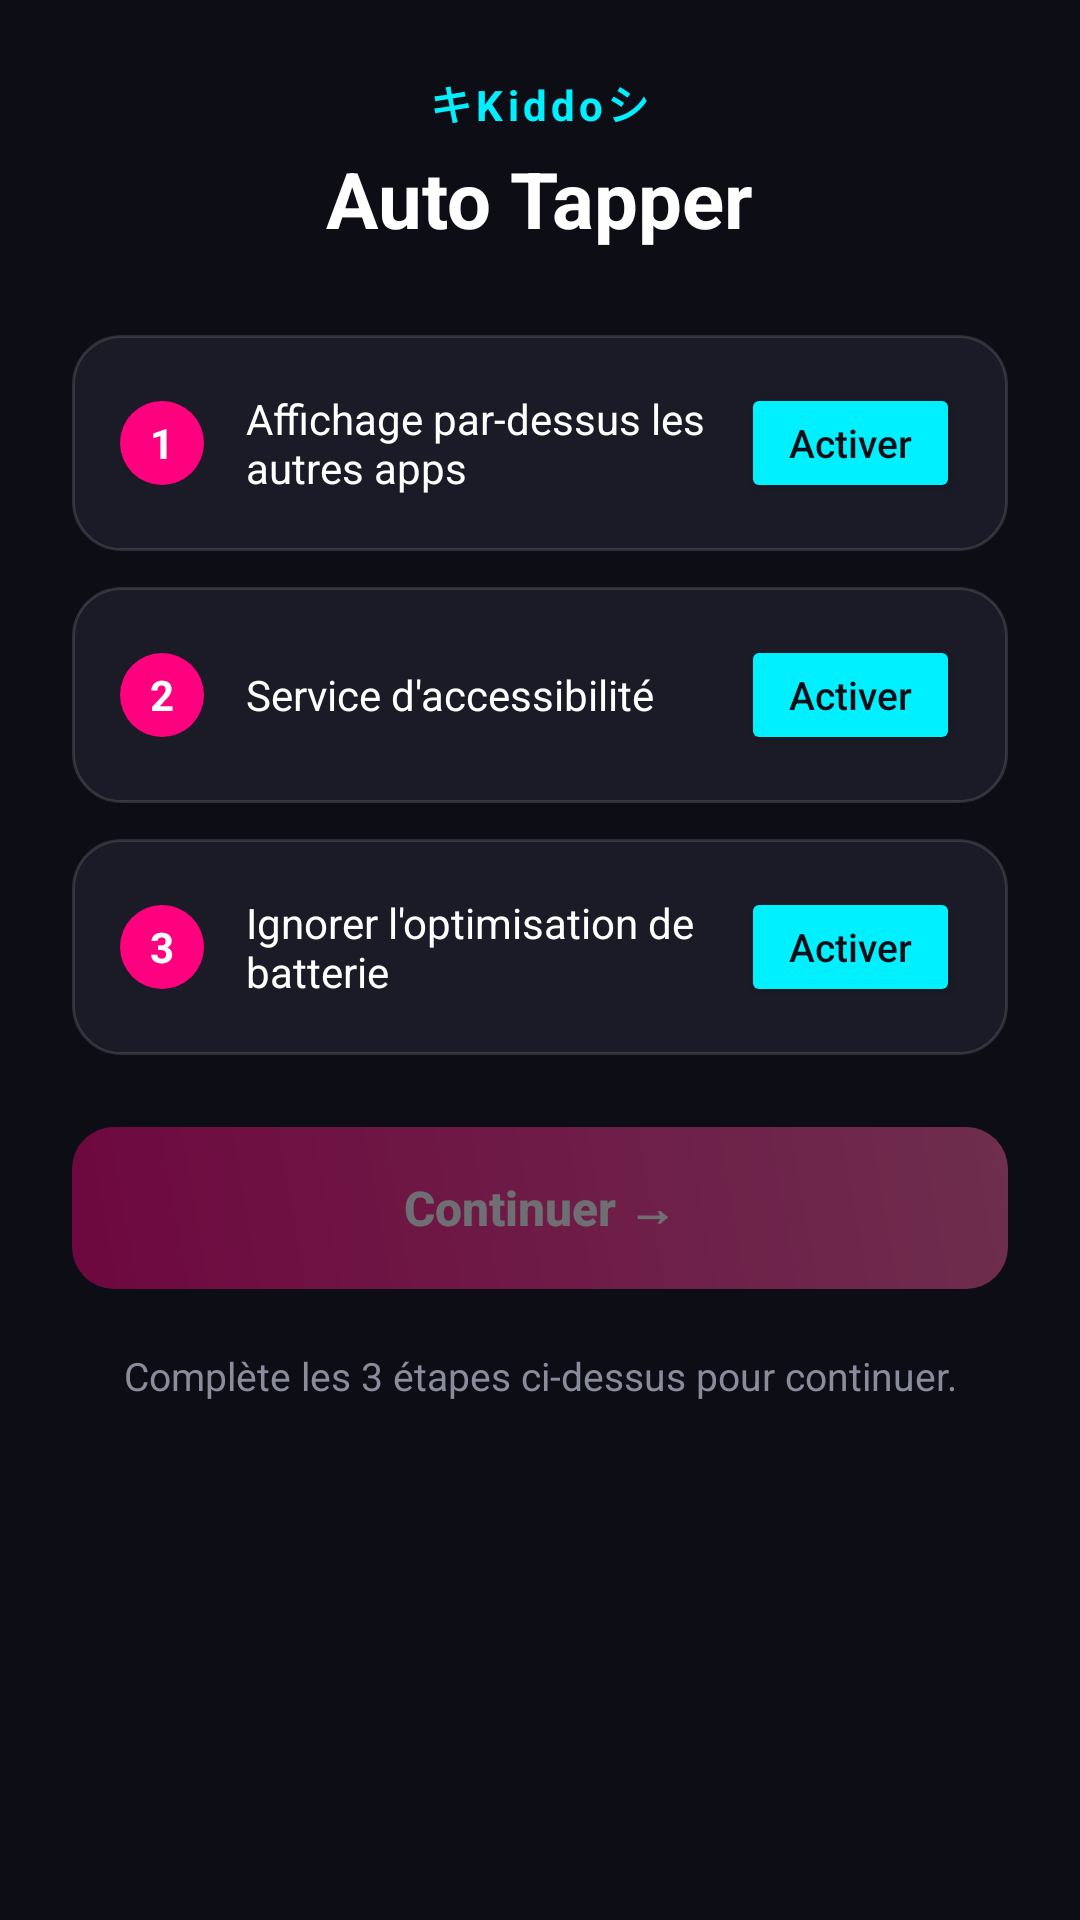

Here is an Android app screen rendered from its layout file. Give the layout XML and the strings, colors and styles it references.
<!-- AndroidManifest.xml: application theme Theme.AppCompat.Light.NoActionBar -->
<!-- res/layout/activity_main.xml -->
<?xml version="1.0" encoding="utf-8"?>
<ScrollView xmlns:android="http://schemas.android.com/apk/res/android"
    android:layout_width="match_parent"
    android:layout_height="match_parent"
    android:background="@color/kiddo_bg"
    android:fillViewport="true">

    <LinearLayout
        android:layout_width="match_parent"
        android:layout_height="wrap_content"
        android:orientation="vertical"
        android:padding="24dp">

        <TextView
            android:layout_width="wrap_content"
            android:layout_height="wrap_content"
            android:layout_gravity="center_horizontal"
            android:text="キKiddoシ"
            android:textColor="@color/kiddo_cyan"
            android:textSize="14sp"
            android:textStyle="bold"
            android:letterSpacing="0.1"
            android:layout_marginBottom="4dp" />

        <TextView
            android:layout_width="wrap_content"
            android:layout_height="wrap_content"
            android:layout_gravity="center_horizontal"
            android:text="Auto Tapper"
            android:textColor="@color/kiddo_white"
            android:textSize="26sp"
            android:textStyle="bold"
            android:layout_marginBottom="28dp" />

        
        <LinearLayout
            android:layout_width="match_parent"
            android:layout_height="wrap_content"
            android:orientation="horizontal"
            android:gravity="center_vertical"
            android:background="@drawable/step_card_background"
            android:padding="16dp"
            android:layout_marginBottom="12dp">

            <TextView
                android:id="@+id/tvStep1Number"
                android:layout_width="28dp"
                android:layout_height="28dp"
                android:background="@drawable/step_number_bg"
                android:gravity="center"
                android:text="1"
                android:textColor="@color/kiddo_white"
                android:textStyle="bold"
                android:layout_marginEnd="14dp" />

            <TextView
                android:layout_width="0dp"
                android:layout_height="wrap_content"
                android:layout_weight="1"
                android:text="Affichage par-dessus les autres apps"
                android:textColor="@color/kiddo_white"
                android:textSize="14sp"
                android:layout_marginEnd="10dp" />

            <Button
                android:id="@+id/btnOverlayPermission"
                android:layout_width="wrap_content"
                android:layout_height="40dp"
                android:minWidth="0dp"
                android:paddingStart="16dp"
                android:paddingEnd="16dp"
                android:text="Activer"
                android:textAllCaps="false"
                android:textSize="13sp"
                android:backgroundTint="@color/kiddo_cyan"
                android:textColor="#0D0E15" />
        </LinearLayout>

        
        <LinearLayout
            android:layout_width="match_parent"
            android:layout_height="wrap_content"
            android:orientation="horizontal"
            android:gravity="center_vertical"
            android:background="@drawable/step_card_background"
            android:padding="16dp"
            android:layout_marginBottom="12dp">

            <TextView
                android:id="@+id/tvStep2Number"
                android:layout_width="28dp"
                android:layout_height="28dp"
                android:background="@drawable/step_number_bg"
                android:gravity="center"
                android:text="2"
                android:textColor="@color/kiddo_white"
                android:textStyle="bold"
                android:layout_marginEnd="14dp" />

            <TextView
                android:layout_width="0dp"
                android:layout_height="wrap_content"
                android:layout_weight="1"
                android:text="Service d'accessibilité"
                android:textColor="@color/kiddo_white"
                android:textSize="14sp"
                android:layout_marginEnd="10dp" />

            <Button
                android:id="@+id/btnAccessibilityPermission"
                android:layout_width="wrap_content"
                android:layout_height="40dp"
                android:minWidth="0dp"
                android:paddingStart="16dp"
                android:paddingEnd="16dp"
                android:text="Activer"
                android:textAllCaps="false"
                android:textSize="13sp"
                android:backgroundTint="@color/kiddo_cyan"
                android:textColor="#0D0E15" />
        </LinearLayout>

        
        <LinearLayout
            android:layout_width="match_parent"
            android:layout_height="wrap_content"
            android:orientation="horizontal"
            android:gravity="center_vertical"
            android:background="@drawable/step_card_background"
            android:padding="16dp"
            android:layout_marginBottom="24dp">

            <TextView
                android:id="@+id/tvStep3Number"
                android:layout_width="28dp"
                android:layout_height="28dp"
                android:background="@drawable/step_number_bg"
                android:gravity="center"
                android:text="3"
                android:textColor="@color/kiddo_white"
                android:textStyle="bold"
                android:layout_marginEnd="14dp" />

            <TextView
                android:layout_width="0dp"
                android:layout_height="wrap_content"
                android:layout_weight="1"
                android:text="Ignorer l'optimisation de batterie"
                android:textColor="@color/kiddo_white"
                android:textSize="14sp"
                android:layout_marginEnd="10dp" />

            <Button
                android:id="@+id/btnBatteryOptimization"
                android:layout_width="wrap_content"
                android:layout_height="40dp"
                android:minWidth="0dp"
                android:paddingStart="16dp"
                android:paddingEnd="16dp"
                android:text="Activer"
                android:textAllCaps="false"
                android:textSize="13sp"
                android:backgroundTint="@color/kiddo_cyan"
                android:textColor="#0D0E15" />
        </LinearLayout>

        <Button
            android:id="@+id/btnContinue"
            android:layout_width="match_parent"
            android:layout_height="54dp"
            android:text="Continuer →"
            android:textAllCaps="false"
            android:textSize="16sp"
            android:textStyle="bold"
            android:textColor="@color/kiddo_white"
            android:background="@drawable/btn_primary_bg"
            android:enabled="false"
            android:alpha="0.4" />

        <TextView
            android:id="@+id/tvStatus"
            android:layout_width="match_parent"
            android:layout_height="wrap_content"
            android:layout_marginTop="20dp"
            android:textColor="@color/kiddo_muted"
            android:textSize="13sp"
            android:gravity="center"
            android:lineSpacingExtra="4dp"
            android:text="Complète les 3 étapes ci-dessus pour continuer." />

    </LinearLayout>
</ScrollView>
<!-- resources referenced by this layout -->
<resources>
  <color name="kiddo_bg">#0D0E15</color>
  <color name="kiddo_cyan">#00F0FF</color>
  <color name="kiddo_muted">#8A8B9C</color>
  <color name="kiddo_white">#FFFFFF</color>
  <!-- drawable btn_primary_bg (drawable) -->
  <?xml version="1.0" encoding="utf-8"?>
  <shape xmlns:android="http://schemas.android.com/apk/res/android" android:shape="rectangle">
      <gradient
          android:startColor="@color/kiddo_pink"
          android:endColor="#FF5FA2"
          android:angle="45" />
      <corners android:radius="14dp" />
  </shape>
  <!-- drawable step_card_background (drawable) -->
  <?xml version="1.0" encoding="utf-8"?>
  <shape xmlns:android="http://schemas.android.com/apk/res/android" android:shape="rectangle">
      <solid android:color="@color/kiddo_card" />
      <corners android:radius="16dp" />
      <stroke android:width="1dp" android:color="#22FFFFFF" />
  </shape>
  <!-- drawable step_number_bg (drawable) -->
  <?xml version="1.0" encoding="utf-8"?>
  <shape xmlns:android="http://schemas.android.com/apk/res/android" android:shape="oval">
      <solid android:color="@color/kiddo_pink" />
  </shape>
  <color name="kiddo_pink">#FF007F</color>
  <color name="kiddo_card">#1A1B26</color>
</resources>
